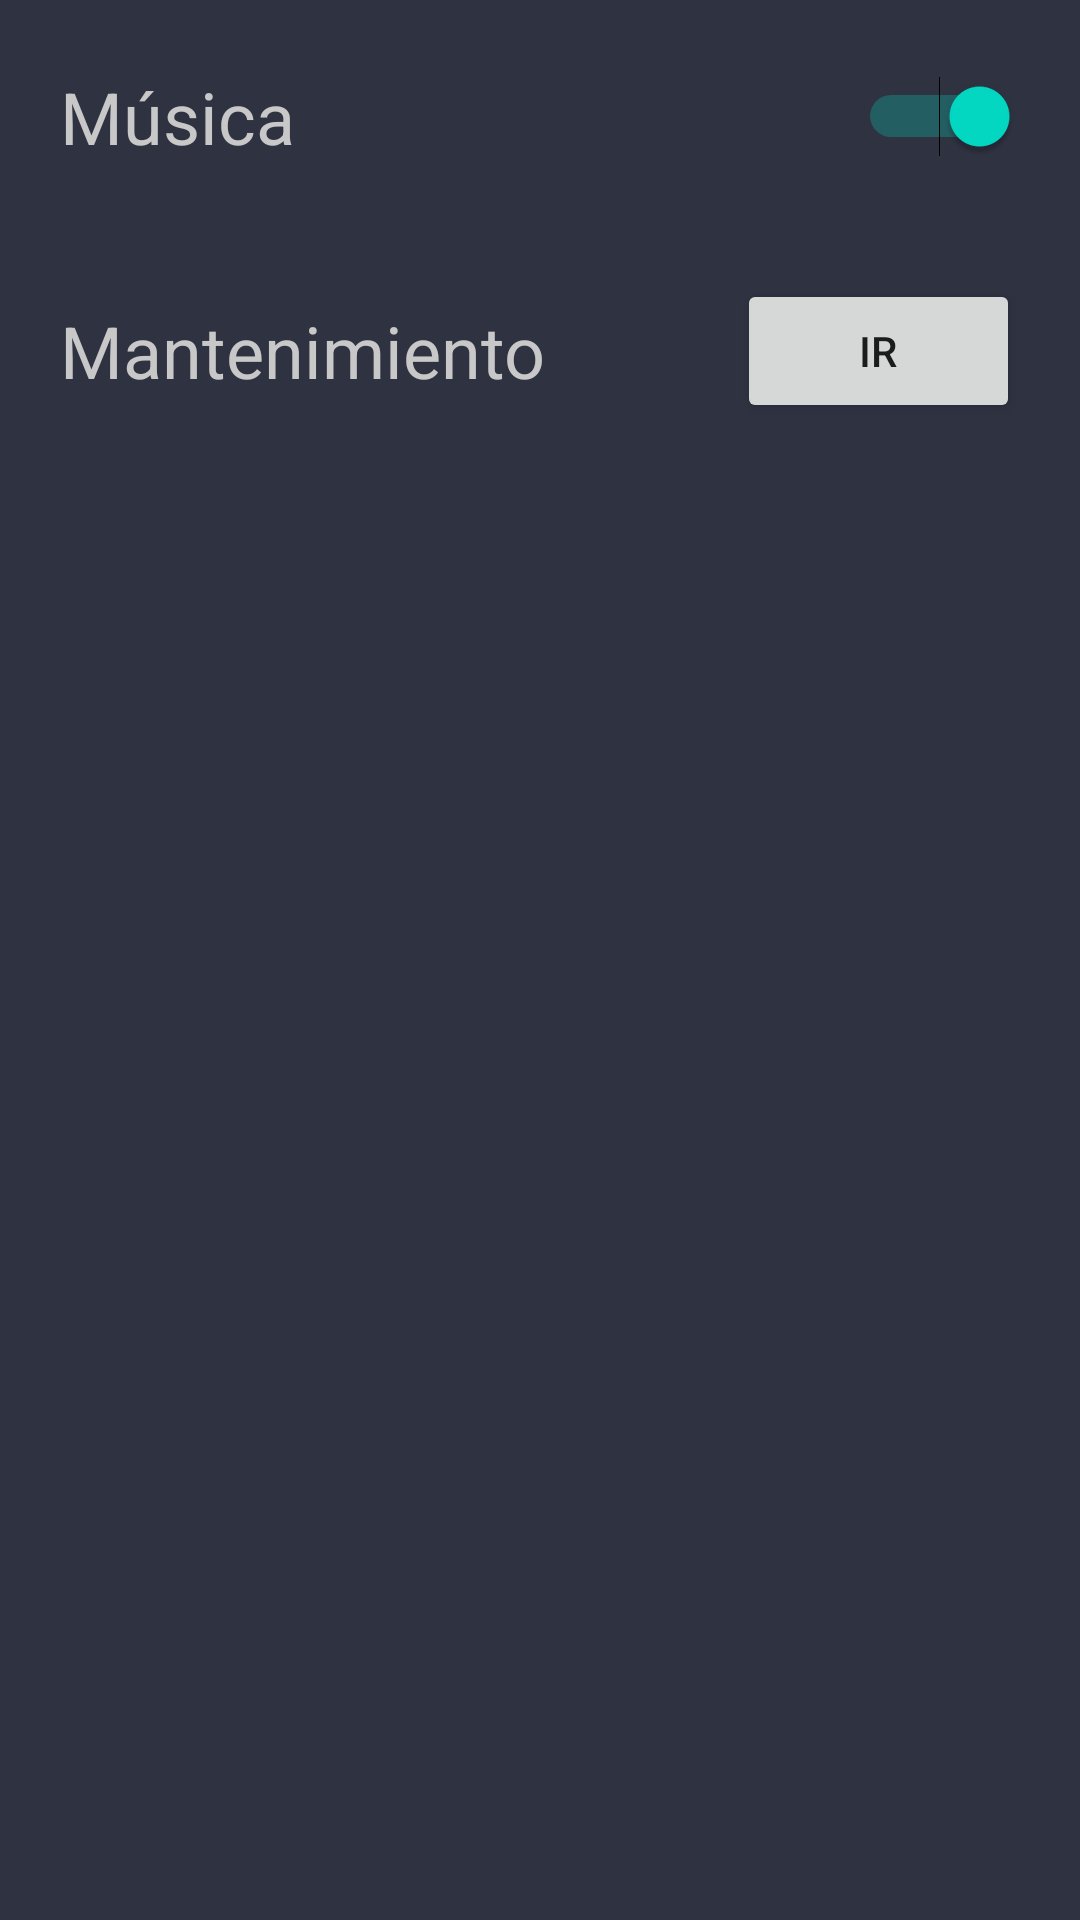

Here is an Android app screen rendered from its layout file. Give the layout XML and the strings, colors and styles it references.
<!-- AndroidManifest.xml: application theme Theme.03_Trivial -->
<!-- res/layout/activity_ajustes.xml -->
<?xml version="1.0" encoding="utf-8"?>
<LinearLayout xmlns:android="http://schemas.android.com/apk/res/android"
    xmlns:app="http://schemas.android.com/apk/res-auto"
    xmlns:tools="http://schemas.android.com/tools"
    android:layout_width="match_parent"
    android:layout_height="match_parent"
    android:background="@color/fondo_trivial"
    android:orientation="vertical"
    tools:context=".AjustesActivity">

    <LinearLayout
        android:layout_width="match_parent"
        android:layout_height="78dp"
        android:orientation="horizontal">

        <TextView
            android:id="@+id/textView1"
            android:layout_width="wrap_content"
            android:layout_height="wrap_content"
            android:layout_gravity="center"
            android:layout_marginStart="20dp"
            android:layout_marginLeft="20dp"
            android:layout_weight="1"
            android:text="Música"
            android:textColor="@color/texto"
            android:textSize="24sp" />

        <Switch
            android:id="@+id/switchMusica"
            android:layout_width="wrap_content"
            android:layout_height="wrap_content"
            android:layout_gravity="center"
            android:layout_marginEnd="20dp"
            android:layout_marginRight="20dp"
            android:layout_weight="1"
            android:checked="true"
            android:onClick="onClick"
            android:textColor="@color/texto" />
    </LinearLayout>

    <LinearLayout
        android:layout_width="match_parent"
        android:layout_height="78dp"
        android:orientation="horizontal">

        <TextView
            android:id="@+id/textView1"
            android:layout_width="wrap_content"
            android:layout_height="wrap_content"
            android:layout_gravity="center"
            android:layout_marginStart="20dp"
            android:layout_marginLeft="20dp"
            android:layout_weight="7"
            android:text="@string/mantenimiento"
            android:textColor="@color/texto"
            android:textSize="24sp" />

        <Button
            android:id="@+id/btn_mant"
            android:layout_width="wrap_content"
            android:layout_height="wrap_content"
            android:layout_gravity="center"
            android:layout_marginStart="20dp"
            android:layout_marginLeft="20dp"
            android:layout_marginEnd="20dp"
            android:layout_marginRight="20dp"
            android:layout_weight="1"
            android:onClick="onClick"
            android:text="Ir" />

    </LinearLayout>

</LinearLayout>
<!-- resources referenced by this layout -->
<resources>
  <color name="fondo_trivial">#2F3241</color>
  <color name="texto">#C8C8C8</color>
  <string name="mantenimiento">Mantenimiento</string>
  <style name="Theme.03_Trivial" parent="Theme.MaterialComponents.DayNight.DarkActionBar">
          
          <item name="colorPrimary">@color/purple_500</item>
          <item name="colorPrimaryVariant">@color/purple_700</item>
          <item name="colorOnPrimary">@color/white</item>
          
          <item name="colorSecondary">@color/teal_200</item>
          <item name="colorSecondaryVariant">@color/teal_700</item>
          <item name="colorOnSecondary">@color/black</item>
          
          <item name="android:statusBarColor" tools:targetApi="l">?attr/colorPrimaryVariant</item>
          
  
      </style>
  <color name="purple_500">#FF6200EE</color>
  <color name="purple_700">#FF3700B3</color>
  <color name="white">#FFFFFFFF</color>
  <color name="teal_200">#FF03DAC5</color>
  <color name="teal_700">#FF018786</color>
  <color name="black">#FF000000</color>
</resources>
